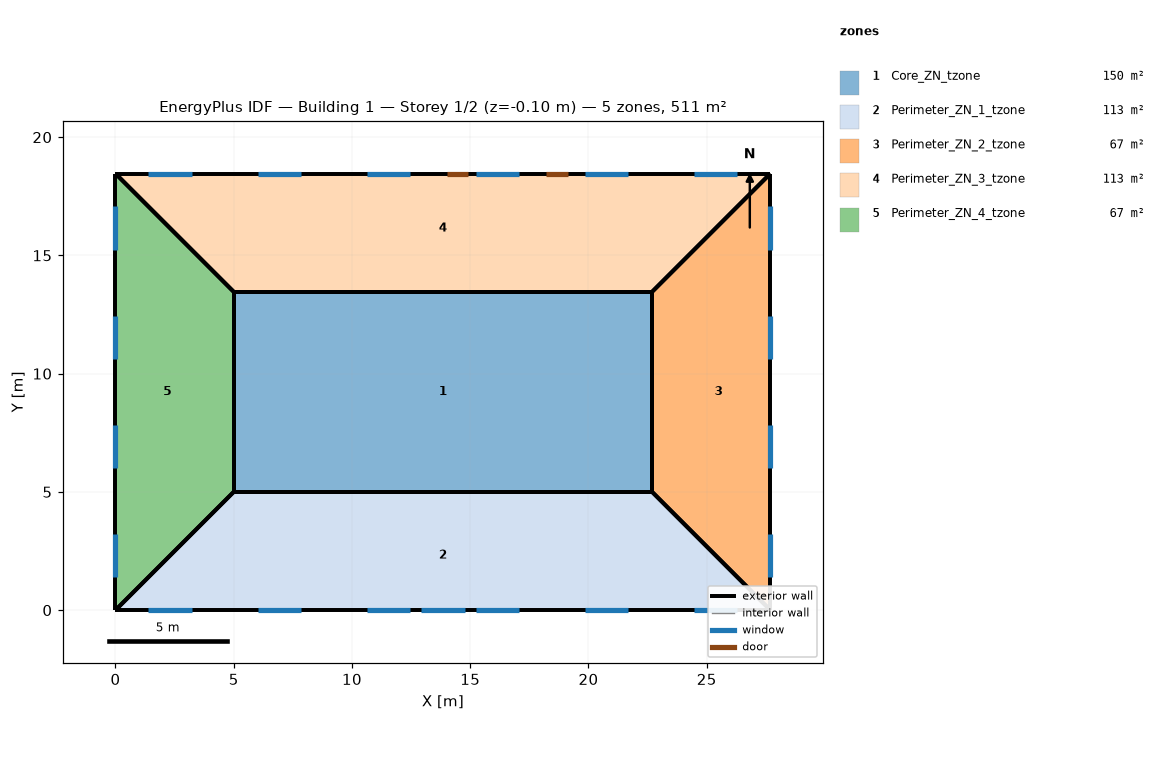
=== STOREY PLAN SPEC (per zone: floor XY polygon, exterior-wall plan segments, windows/doors) ===
zone 1: Core_ZN_tzone  (149.7 m²)
  floor: (5.00, 5.00) (5.00, 13.46) (22.69, 13.46) (22.69, 5.00)
  exterior wall: (5.00, 13.46) – (5.00, 5.00)  [8.5 m]
  exterior wall: (5.00, 5.00) – (22.69, 5.00)  [17.7 m]
  exterior wall: (22.69, 13.46) – (5.00, 13.46)  [17.7 m]
  exterior wall: (22.69, 5.00) – (22.69, 13.46)  [8.5 m]
zone 2: Perimeter_ZN_1_tzone  (113.5 m²)
  floor: (5.00, 5.00) (22.69, 5.00) (27.69, 0.00) (0.00, 0.00)
  exterior wall: (0.00, 0.00) – (5.00, 5.00)  [7.1 m]
  exterior wall: (0.00, 0.00) – (27.69, 0.00)  [27.7 m]
    window: (12.93, 0.00) – (14.76, 0.00)  [3.9 m²]
    window: (1.39, 0.00) – (3.22, 0.00)  [2.8 m²]
    window: (6.01, 0.00) – (7.84, 0.00)  [2.8 m²]
    window: (10.62, 0.00) – (12.45, 0.00)  [2.8 m²]
    window: (15.24, 0.00) – (17.07, 0.00)  [2.8 m²]
    window: (19.85, 0.00) – (21.68, 0.00)  [2.8 m²]
    window: (24.47, 0.00) – (26.30, 0.00)  [2.8 m²]
  exterior wall: (22.69, 5.00) – (5.00, 5.00)  [17.7 m]
  exterior wall: (22.69, 5.00) – (27.69, 0.00)  [7.1 m]
zone 3: Perimeter_ZN_2_tzone  (67.3 m²)
  floor: (27.69, 18.46) (27.69, 0.00) (22.69, 5.00) (22.69, 13.46)
  exterior wall: (22.69, 13.46) – (22.69, 5.00)  [8.5 m]
  exterior wall: (27.69, 0.00) – (22.69, 5.00)  [7.1 m]
  exterior wall: (22.69, 13.46) – (27.69, 18.46)  [7.1 m]
  exterior wall: (27.69, 0.00) – (27.69, 18.46)  [18.5 m]
    window: (27.69, 1.39) – (27.69, 3.22)  [2.8 m²]
    window: (27.69, 6.01) – (27.69, 7.84)  [2.8 m²]
    window: (27.69, 10.62) – (27.69, 12.45)  [2.8 m²]
    window: (27.69, 15.24) – (27.69, 17.07)  [2.8 m²]
zone 4: Perimeter_ZN_3_tzone  (113.4 m²)
  floor: (22.69, 13.46) (5.00, 13.46) (0.00, 18.46) (27.69, 18.46)
  exterior wall: (5.00, 13.46) – (0.00, 18.46)  [7.1 m]
  exterior wall: (22.69, 13.46) – (5.00, 13.46)  [17.7 m]
  exterior wall: (0.00, 18.46) – (27.69, 18.46)  [27.7 m]
    door: (14.91, 18.46) – (14.00, 18.46)  [2.0 m²]
    door: (19.13, 18.46) – (18.22, 18.46)  [2.0 m²]
    window: (26.30, 18.46) – (24.47, 18.46)  [2.8 m²]
    window: (21.68, 18.46) – (19.85, 18.46)  [2.8 m²]
    window: (17.07, 18.46) – (15.24, 18.46)  [2.8 m²]
    window: (12.45, 18.46) – (10.62, 18.46)  [2.8 m²]
    window: (7.84, 18.46) – (6.01, 18.46)  [2.8 m²]
    window: (3.22, 18.46) – (1.39, 18.46)  [2.8 m²]
  exterior wall: (27.69, 18.46) – (22.69, 13.46)  [7.1 m]
zone 5: Perimeter_ZN_4_tzone  (67.3 m²)
  floor: (0.00, 18.46) (5.00, 13.46) (5.00, 5.00) (0.00, 0.00)
  exterior wall: (0.00, 18.46) – (0.00, 0.00)  [18.5 m]
    window: (0.00, 17.07) – (0.00, 15.24)  [2.8 m²]
    window: (0.00, 12.45) – (0.00, 10.62)  [2.8 m²]
    window: (0.00, 7.84) – (0.00, 6.01)  [2.8 m²]
    window: (0.00, 3.22) – (0.00, 1.39)  [2.8 m²]
  exterior wall: (0.00, 0.00) – (5.00, 5.00)  [7.1 m]
  exterior wall: (5.00, 13.46) – (0.00, 18.46)  [7.1 m]
  exterior wall: (5.00, 5.00) – (5.00, 13.46)  [8.5 m]

=== DERIVED (storey summary) ===
Building: Building 1
Storey: 1 of 2  (floor level z = -0.10 m)
Storey gross floor area: 511.2 m²
Zones on this storey: 5
  - Core_ZN_tzone: floor 149.7 m²; exterior wall 52.3 m (165.2 m²); WWR 0.0%
  - Perimeter_ZN_1_tzone: floor 113.5 m²; exterior wall 59.5 m (188.0 m²); 7 window(s) 20.6 m²; WWR 11.0%
  - Perimeter_ZN_2_tzone: floor 67.3 m²; exterior wall 41.1 m (129.7 m²); 4 window(s) 11.1 m²; WWR 8.6%
  - Perimeter_ZN_3_tzone: floor 113.4 m²; exterior wall 59.5 m (188.0 m²); 6 window(s) 16.7 m²; WWR 8.9%; 2 door(s)
  - Perimeter_ZN_4_tzone: floor 67.3 m²; exterior wall 41.1 m (129.7 m²); 4 window(s) 11.1 m²; WWR 8.6%
Zone adjacency: (none detected)